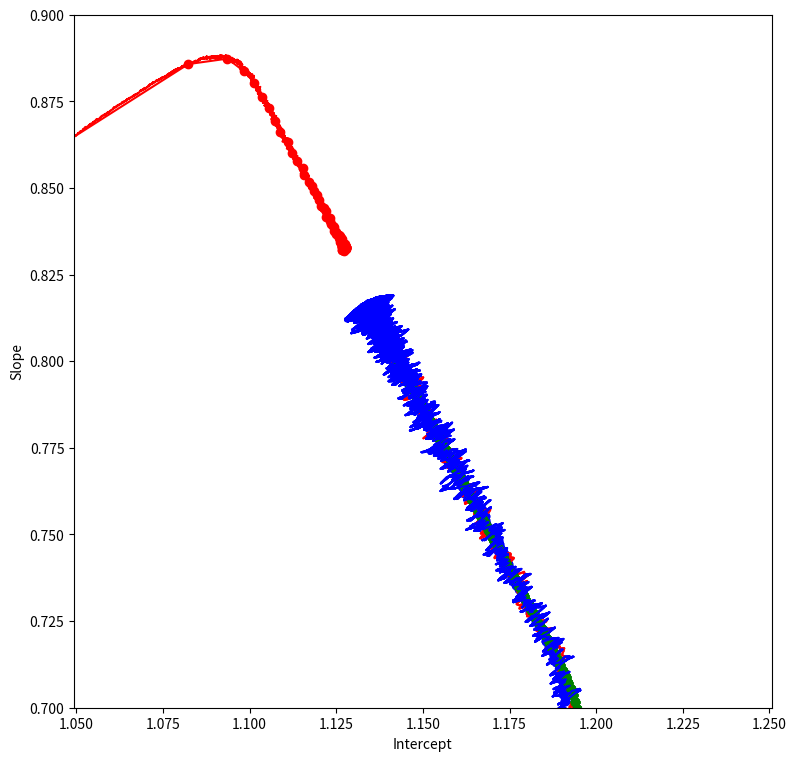

The script that saved this image:
import numpy as np
import matplotlib.pyplot as plt
import matplotlib
matplotlib.rcParams['figure.figsize'] = (9,9)

np.random.seed(0)

# Create constantly-spaced x-values
x = np.linspace(0,1,21)

# Create a linear function of $x$ with slope 1, intercept 1, and normally distributed error with sd=1
y = x + np.random.randn(len(x))*0.1 + 1.0
plt.plot(x,y,'k.')
plt.show()

# Create an initial guess for the weights
w = np.array([0.,0.])

# Define cost function (sum square error between prediction and data points)
def L(w,x,y):
    return 1./2.*sum((y - w[0] - w[1]*x)**2)

# Evaluate the cost function at many values of slope and intercept, aka the brute force method
L_grid = np.zeros((101,101))
w0s = np.linspace(0,1.5,101)
w1s = np.linspace(0,1,101)
for i,w1 in enumerate(w1s):
    for j,w0 in enumerate(w0s):
        L_grid[i,j] = L([w0,w1],x,y)

# Gradient function
def G(w,x,y):
    return np.array([-sum(y - w[0] - w[1]*x),-sum((y - w[0] - w[1]*x)*x)])

# Initialize a list to hold our weight values at each step of gradient descent
w_batch = [w.copy()]

# Set the learning rate
eta = 0.01

# Loop over the data 10000 times
for i in range(10000):
    
    # Update the weights by taking a small step in the negative direction of the gradient
    w -= eta*G(w,x,y)
    
    # Append the new parameters to our list of weights
    w_batch.append(w.copy())
    
# Convert the list to a numpy array
w_batch = np.array(w_batch)

# Make a contour plot of the grid of cost-function values
plt.contour(w0s,w1s,L_grid,20)

# Plot the weight values on our way toward the cost-function minimum
plt.plot(w_batch[:,0],w_batch[:,1],'go-')
plt.xlabel('Intercept')
plt.ylabel('Slope')
plt.axis('equal')
plt.show()

# Initialize weights
w = np.array([0.,0.])

# Initialize arrays to hold weights
w_stoch = [w.copy()]
w_epoch = [w.copy()]

# Define learning rates
eta = 0.01

# Train for 10000 epochs
for i in range(10000):
    
    # Draw random indices of the dataset
    random_indices = np.random.choice(range(len(x)),len(x),replace=False)
    
    # Loop over all of the data points without replacement
    for j in random_indices:
        
        # Take as a sample the j-th element in the training data
        x_sample = x[j]
        y_sample = y[j]
        
        # Take a gradient descent step based on that single data point
        w -= eta*G(w,np.array([x_sample]),np.array([y_sample]))
        w_stoch.append(w.copy())
    
    # Store the weights at the end of the epoch
    w_epoch.append(w.copy())

# Convert lists to arrays
w_stoch = np.array(w_stoch)
w_epoch = np.array(w_epoch)


# Plot the error surface
plt.contour(w0s,w1s,L_grid,20)

# Plot the results of batch gradient descent in green
plt.plot(w_batch[:,0],w_batch[:,1],'go-')

# Plot the results of stochastic gradient descent in blue
plt.plot(w_stoch[:,0],w_stoch[:,1],'b-')
plt.plot(w_epoch[:,0],w_epoch[:,1],'bo')

plt.axis('equal')
plt.xlabel('Intercept')
plt.ylabel('Slope')
plt.show()



plt.plot(w_batch[:,0],w_batch[:,1],'go-')
plt.plot(w_stoch[:,0],w_stoch[:,1],'b-')
plt.plot(w_epoch[:,0],w_epoch[:,1],'bo')

plt.xlim(1.1,1.2)
plt.ylim(0.7,0.8)

plt.xlabel('Intercept')
plt.ylabel('Slope')
plt.show()

# Code here

# Plots here

# Initialize weights
w = np.array([0.,0.])

# Initialize weight storage
w_momen = [w.copy()]
w_mepoch = [w.copy()]

# Define learning rate
eta = 0.01

# Define momentum parameter
momentum = 0.9

# Define a variable to hold the update step from the previous time step
delta_w = 0.0

# Loop over 10000 epochs
for i in range(10000):

    # Shuffle the data points
    random_indices = np.random.choice(range(len(x)),len(x),replace=False)
    
    # Loop over all the shuffled data points
    for j in random_indices:
        
        # Draw the relevant data point from the big data array
        x_sample = x[j]
        y_sample = y[j]
        
        # Compute the update direction (no longer just the gradient: now a weighted average of the
        # gradient with previous gradients)
        delta_w = momentum*delta_w + (1.-momentum)*G(w,np.array([x_sample]),np.array([y_sample]))
        
        # Update weights
        w -= eta*delta_w
        
        # Store weights
        w_momen.append(w.copy())
    
    # Store epoch weights
    w_mepoch.append(w.copy())

# convert lists to arrays
w_momen = np.array(w_momen)
w_mepoch = np.array(w_mepoch)

# Plot error surface
plt.contour(w0s,w1s,L_grid,20)

#Plot batch gradient descent, SGD, and SGD w/ momentum
plt.plot(w_batch[:,0],w_batch[:,1],'go-')
plt.plot(w_stoch[:,0],w_stoch[:,1],'b-')
plt.plot(w_momen[:,0],w_momen[:,1],'r-')
plt.axis('equal')
#plt.xlim(1.1,1.2)
#plt.ylim(0.7,0.8)

plt.xlabel('Intercept')
plt.ylabel('Slope')
plt.show()

# Same as above but zoomed in

plt.plot(w_batch[:,0],w_batch[:,1],'go-')
plt.plot(w_stoch[:,0],w_stoch[:,1],'b-')
plt.plot(w_momen[:,0],w_momen[:,1],'r-')

plt.xlim(1.1,1.2)
plt.ylim(0.7,0.8)

plt.xlabel('Intercept')
plt.ylabel('Slope')
plt.show()

# Initialize weights
w = np.array([0.,0.])

# Initialize storage
w_momen = [w.copy()]
w_mepoch = [w.copy()]

# Set learning rate (Lower because this method learns really fast!)
eta = 0.0001

# Set momentum
momentum = 0.9

# Initialize average squared gradient
g2 = 0

# Iterate over 10000 epochs
for i in range(10000):

    # Randomly shuffle indices
    random_indices = np.random.choice(range(len(x)),len(x),replace=False)
    
    # Loop over shuffled indices
    for j in random_indices:
        
        # Extract single data point
        x_sample = x[j]
        y_sample = y[j]
        
        # Compute the gradient
        gradient = G(w,np.array([x_sample]),np.array([y_sample]))
        
        # Update averaged square gradient
        g2 = momentum*g2 + (1.-momentum)*gradient**2
        
        # Update with gradient normalized by root square average gradient
        w -= eta*gradient/(np.sqrt(g2) + 1e-8)
        
        # Store weight values
        w_momen.append(w.copy())
    w_mepoch.append(w.copy())       
w_momen = np.array(w_momen)

plt.contour(w0s,w1s,L_grid,20)
plt.plot(w_batch[:,0],w_batch[:,1],'go-')
plt.plot(w_stoch[:,0],w_stoch[:,1],'b-')
plt.plot(w_momen[::1000,0],w_momen[::1000,1],'ro-')
plt.axis('equal')
#plt.xlim(1.1,1.2)
#plt.ylim(0.7,0.8)

plt.xlabel('Intercept')
plt.ylabel('Slope')
plt.show()

plt.plot(w_batch[:,0],w_batch[:,1],'go-')
plt.plot(w_stoch[:,0],w_stoch[:,1],'b-')
plt.plot(w_momen[:,0],w_momen[:,1],'r-')

plt.xlim(1.1,1.2)
plt.ylim(0.7,0.9)

plt.xlabel('Intercept')
plt.ylabel('Slope')
plt.show()